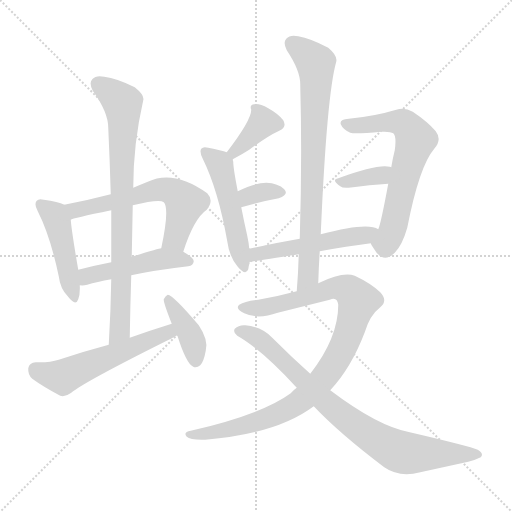
t = 0.00 s
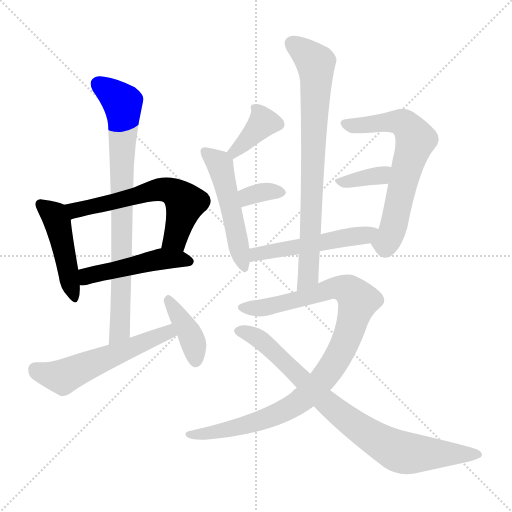
t = 2.15 s
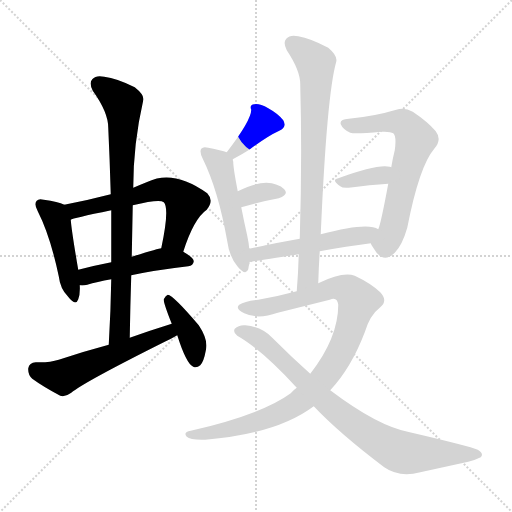
t = 4.29 s
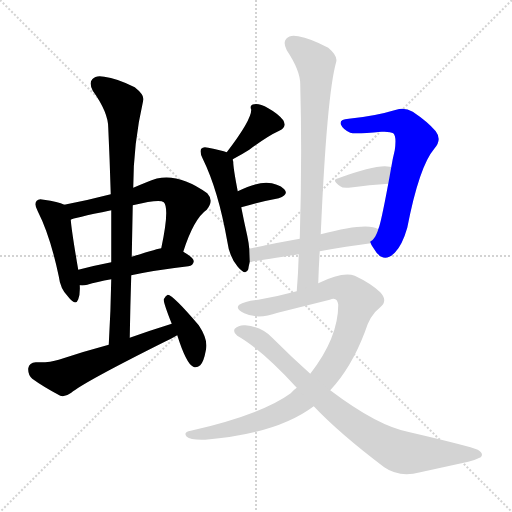
t = 6.44 s
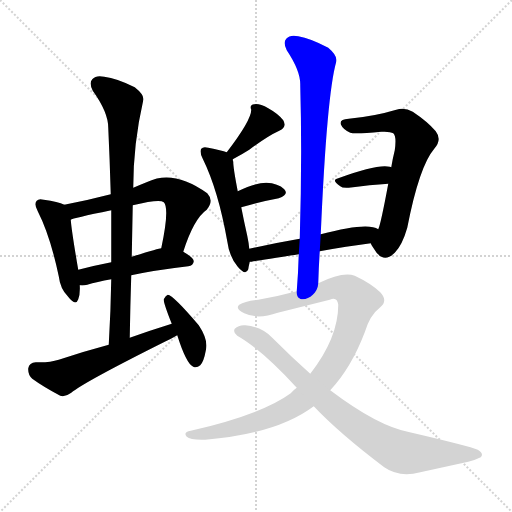
t = 8.58 s
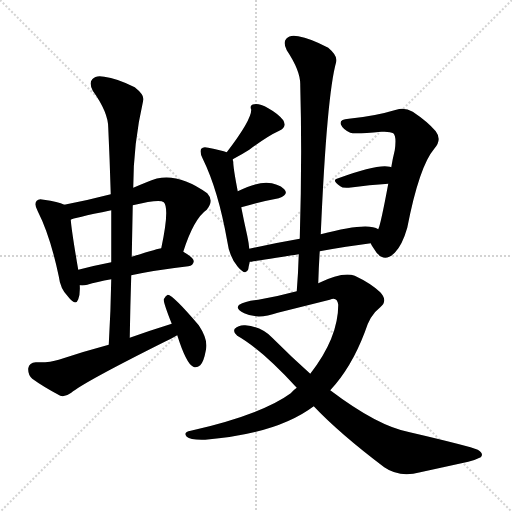
t = 10.73 s

The animated SVG that drew these frames (rendered in a browser with its animation timeline set to each time). Animation: 15 CSS @keyframes rules; one cycle of 10.73 s.

<svg version="1.1" viewBox="0 0 1024 1024" xmlns="http://www.w3.org/2000/svg">
  <g stroke="lightgray" stroke-dasharray="1,1" stroke-width="1" transform="scale(4, 4)">
    <line x1="0" y1="0" x2="256" y2="256"></line>
    <line x1="256" y1="0" x2="0" y2="256"></line>
    <line x1="128" y1="0" x2="128" y2="256"></line>
    <line x1="0" y1="128" x2="256" y2="128"></line>
  </g>
<g transform="scale(1, -1) translate(0, -900)">
   <style type="text/css">
    @keyframes keyframes0 {
      from {
       stroke: blue;
       stroke-dashoffset: 459;
       stroke-width: 128;
       }
       60% {
       animation-timing-function: step-end;
       stroke: blue;
       stroke-dashoffset: 0;
       stroke-width: 128;
       }
       to {
       stroke: black;
       stroke-width: 1024;
       }
       }
       #make-me-a-hanzi-animation-0 {
         animation: keyframes0 0.623535s both;
         animation-delay: 0.000000s;
         animation-timing-function: linear;
       }
    @keyframes keyframes1 {
      from {
       stroke: blue;
       stroke-dashoffset: 601;
       stroke-width: 128;
       }
       66% {
       animation-timing-function: step-end;
       stroke: blue;
       stroke-dashoffset: 0;
       stroke-width: 128;
       }
       to {
       stroke: black;
       stroke-width: 1024;
       }
       }
       #make-me-a-hanzi-animation-1 {
         animation: keyframes1 0.739095s both;
         animation-delay: 0.623535s;
         animation-timing-function: linear;
       }
    @keyframes keyframes2 {
      from {
       stroke: blue;
       stroke-dashoffset: 476;
       stroke-width: 128;
       }
       61% {
       animation-timing-function: step-end;
       stroke: blue;
       stroke-dashoffset: 0;
       stroke-width: 128;
       }
       to {
       stroke: black;
       stroke-width: 1024;
       }
       }
       #make-me-a-hanzi-animation-2 {
         animation: keyframes2 0.637370s both;
         animation-delay: 1.362630s;
         animation-timing-function: linear;
       }
    @keyframes keyframes3 {
      from {
       stroke: blue;
       stroke-dashoffset: 800;
       stroke-width: 128;
       }
       72% {
       animation-timing-function: step-end;
       stroke: blue;
       stroke-dashoffset: 0;
       stroke-width: 128;
       }
       to {
       stroke: black;
       stroke-width: 1024;
       }
       }
       #make-me-a-hanzi-animation-3 {
         animation: keyframes3 0.901042s both;
         animation-delay: 2.000000s;
         animation-timing-function: linear;
       }
    @keyframes keyframes4 {
      from {
       stroke: blue;
       stroke-dashoffset: 551;
       stroke-width: 128;
       }
       64% {
       animation-timing-function: step-end;
       stroke: blue;
       stroke-dashoffset: 0;
       stroke-width: 128;
       }
       to {
       stroke: black;
       stroke-width: 1024;
       }
       }
       #make-me-a-hanzi-animation-4 {
         animation: keyframes4 0.698405s both;
         animation-delay: 2.901042s;
         animation-timing-function: linear;
       }
    @keyframes keyframes5 {
      from {
       stroke: blue;
       stroke-dashoffset: 394;
       stroke-width: 128;
       }
       56% {
       animation-timing-function: step-end;
       stroke: blue;
       stroke-dashoffset: 0;
       stroke-width: 128;
       }
       to {
       stroke: black;
       stroke-width: 1024;
       }
       }
       #make-me-a-hanzi-animation-5 {
         animation: keyframes5 0.570638s both;
         animation-delay: 3.599447s;
         animation-timing-function: linear;
       }
    @keyframes keyframes6 {
      from {
       stroke: blue;
       stroke-dashoffset: 375;
       stroke-width: 128;
       }
       55% {
       animation-timing-function: step-end;
       stroke: blue;
       stroke-dashoffset: 0;
       stroke-width: 128;
       }
       to {
       stroke: black;
       stroke-width: 1024;
       }
       }
       #make-me-a-hanzi-animation-6 {
         animation: keyframes6 0.555176s both;
         animation-delay: 4.170085s;
         animation-timing-function: linear;
       }
    @keyframes keyframes7 {
      from {
       stroke: blue;
       stroke-dashoffset: 505;
       stroke-width: 128;
       }
       62% {
       animation-timing-function: step-end;
       stroke: blue;
       stroke-dashoffset: 0;
       stroke-width: 128;
       }
       to {
       stroke: black;
       stroke-width: 1024;
       }
       }
       #make-me-a-hanzi-animation-7 {
         animation: keyframes7 0.660970s both;
         animation-delay: 4.725260s;
         animation-timing-function: linear;
       }
    @keyframes keyframes8 {
      from {
       stroke: blue;
       stroke-dashoffset: 337;
       stroke-width: 128;
       }
       52% {
       animation-timing-function: step-end;
       stroke: blue;
       stroke-dashoffset: 0;
       stroke-width: 128;
       }
       to {
       stroke: black;
       stroke-width: 1024;
       }
       }
       #make-me-a-hanzi-animation-8 {
         animation: keyframes8 0.524251s both;
         animation-delay: 5.386230s;
         animation-timing-function: linear;
       }
    @keyframes keyframes9 {
      from {
       stroke: blue;
       stroke-dashoffset: 645;
       stroke-width: 128;
       }
       68% {
       animation-timing-function: step-end;
       stroke: blue;
       stroke-dashoffset: 0;
       stroke-width: 128;
       }
       to {
       stroke: black;
       stroke-width: 1024;
       }
       }
       #make-me-a-hanzi-animation-9 {
         animation: keyframes9 0.774902s both;
         animation-delay: 5.910482s;
         animation-timing-function: linear;
       }
    @keyframes keyframes10 {
      from {
       stroke: blue;
       stroke-dashoffset: 362;
       stroke-width: 128;
       }
       54% {
       animation-timing-function: step-end;
       stroke: blue;
       stroke-dashoffset: 0;
       stroke-width: 128;
       }
       to {
       stroke: black;
       stroke-width: 1024;
       }
       }
       #make-me-a-hanzi-animation-10 {
         animation: keyframes10 0.544596s both;
         animation-delay: 6.685384s;
         animation-timing-function: linear;
       }
    @keyframes keyframes11 {
      from {
       stroke: blue;
       stroke-dashoffset: 511;
       stroke-width: 128;
       }
       62% {
       animation-timing-function: step-end;
       stroke: blue;
       stroke-dashoffset: 0;
       stroke-width: 128;
       }
       to {
       stroke: black;
       stroke-width: 1024;
       }
       }
       #make-me-a-hanzi-animation-11 {
         animation: keyframes11 0.665853s both;
         animation-delay: 7.229980s;
         animation-timing-function: linear;
       }
    @keyframes keyframes12 {
      from {
       stroke: blue;
       stroke-dashoffset: 773;
       stroke-width: 128;
       }
       72% {
       animation-timing-function: step-end;
       stroke: blue;
       stroke-dashoffset: 0;
       stroke-width: 128;
       }
       to {
       stroke: black;
       stroke-width: 1024;
       }
       }
       #make-me-a-hanzi-animation-12 {
         animation: keyframes12 0.879069s both;
         animation-delay: 7.895833s;
         animation-timing-function: linear;
       }
    @keyframes keyframes13 {
      from {
       stroke: blue;
       stroke-dashoffset: 970;
       stroke-width: 128;
       }
       76% {
       animation-timing-function: step-end;
       stroke: blue;
       stroke-dashoffset: 0;
       stroke-width: 128;
       }
       to {
       stroke: black;
       stroke-width: 1024;
       }
       }
       #make-me-a-hanzi-animation-13 {
         animation: keyframes13 1.039388s both;
         animation-delay: 8.774902s;
         animation-timing-function: linear;
       }
    @keyframes keyframes14 {
      from {
       stroke: blue;
       stroke-dashoffset: 816;
       stroke-width: 128;
       }
       73% {
       animation-timing-function: step-end;
       stroke: blue;
       stroke-dashoffset: 0;
       stroke-width: 128;
       }
       to {
       stroke: black;
       stroke-width: 1024;
       }
       }
       #make-me-a-hanzi-animation-14 {
         animation: keyframes14 0.914062s both;
         animation-delay: 9.814290s;
         animation-timing-function: linear;
       }
</style>
<path d="M 128.5 490.5 Q 116.5 496.5 87.5 500.5 Q 77.5 503.5 73.5 498.5 Q 67.5 492.5 75.5 477.5 Q 100.5 428.5 117.5 347.5 Q 120.5 322.5 135.5 307.5 Q 151.5 286.5 156.5 301.5 Q 160.5 311.5 159.5 329.5 L 156.5 360.5 Q 143.5 435.5 141.5 460.5 C 139.5 486.5 139.5 486.5 128.5 490.5 Z" fill="lightgray"></path> 
<path d="M 366.5 396.5 Q 387.5 462.5 413.5 480.5 Q 428.5 498.5 414.5 513.5 Q 347.5 561.5 295.5 536.5 Q 280.5 530.5 266.5 524.5 L 221.5 511.5 Q 175.5 499.5 128.5 490.5 C 99.5 484.5 112.5 451.5 141.5 460.5 Q 144.5 463.5 222.5 479.5 L 265.5 489.5 Q 319.5 502.5 327.5 495.5 Q 339.5 483.5 322.5 403.5 C 316.5 374.5 357.5 368.5 366.5 396.5 Z" fill="lightgray"></path> 
<path d="M 262.5 349.5 Q 308.5 359.5 376.5 367.5 Q 386.5 368.5 387.5 377.5 Q 387.5 384.5 366.5 396.5 C 346.5 408.5 346.5 408.5 322.5 403.5 Q 318.5 403.5 263.5 386.5 L 222.5 375.5 Q 186.5 368.5 156.5 360.5 C 127.5 352.5 129.5 330.5 159.5 329.5 Q 166.5 328.5 174.5 330.5 Q 193.5 336.5 222.5 341.5 L 262.5 349.5 Z" fill="lightgray"></path> 
<path d="M 259.5 224.5 Q 260.5 288.5 262.5 349.5 L 263.5 386.5 Q 264.5 438.5 265.5 489.5 L 266.5 524.5 Q 266.5 612.5 286.5 699.5 Q 289.5 709.5 269.5 725.5 Q 233.5 743.5 208.5 746.5 Q 192.5 750.5 184.5 741.5 Q 177.5 734.5 185.5 718.5 Q 216.5 675.5 216.5 644.5 Q 219.5 580.5 221.5 511.5 L 222.5 479.5 Q 222.5 430.5 222.5 375.5 L 222.5 341.5 Q 221.5 278.5 217.5 210.5 C 215.5 180.5 258.5 194.5 259.5 224.5 Z" fill="lightgray"></path> 
<path d="M 343.5 252.5 Q 301.5 239.5 259.5 224.5 L 217.5 210.5 Q 168.5 197.5 117.5 180.5 Q 99.5 174.5 71.5 175.5 Q 58.5 174.5 56.5 163.5 Q 55.5 150.5 64.5 142.5 Q 86.5 126.5 120.5 108.5 Q 130.5 105.5 142.5 114.5 Q 167.5 135.5 329.5 216.5 Q 342.5 222.5 354.5 229.5 C 380.5 244.5 372.5 261.5 343.5 252.5 Z" fill="lightgray"></path> 
<path d="M 354.5 229.5 Q 372.5 172.5 386.5 166.5 Q 393.5 163.5 400.5 169.5 Q 407.5 176.5 411.5 198.5 Q 417.5 219.5 397.5 249.5 Q 346.5 309.5 335.5 310.5 Q 331.5 309.5 327.5 301.5 Q 326.5 295.5 343.5 252.5 L 354.5 229.5 Z" fill="lightgray"></path> 
<path d="M 465.5 581.5 Q 484.5 591.5 498.5 600.5 Q 534.5 627.5 558.5 638.5 Q 574.5 645.5 566.5 659.5 Q 556.5 672.5 536.5 683.5 Q 518.5 693.5 508.5 691.5 Q 498.5 690.5 502.5 680.5 Q 502.5 659.5 453.5 595.5 C 435.5 571.5 439.5 567.5 465.5 581.5 Z" fill="lightgray"></path> 
<path d="M 498.5 402.5 Q 497.5 414.5 494.5 428.5 Q 487.5 459.5 482.5 485.5 L 475.5 517.5 Q 466.5 563.5 466.5 576.5 Q 465.5 579.5 465.5 581.5 C 464.5 592.5 464.5 592.5 453.5 595.5 Q 443.5 599.5 416.5 604.5 Q 406.5 607.5 402.5 602.5 Q 398.5 596.5 405.5 582.5 Q 436.5 519.5 454.5 417.5 Q 458.5 386.5 475.5 366.5 Q 491.5 347.5 496.5 361.5 Q 497.5 368.5 499.5 376.5 L 498.5 402.5 Z" fill="lightgray"></path> 
<path d="M 482.5 485.5 Q 524.5 497.5 557.5 503.5 Q 578.5 510.5 568.5 521.5 Q 556.5 533.5 532.5 534.5 Q 510.5 534.5 475.5 517.5 C 448.5 504.5 453.5 477.5 482.5 485.5 Z" fill="lightgray"></path> 
<path d="M 741.5 413.5 Q 742.5 409.5 746.5 404.5 Q 765.5 370.5 789.5 394.5 Q 804.5 409.5 814.5 444.5 Q 838.5 567.5 868.5 602.5 Q 884.5 620.5 871.5 637.5 Q 855.5 656.5 825.5 676.5 Q 809.5 685.5 792.5 680.5 Q 749.5 667.5 697.5 662.5 Q 678.5 661.5 681.5 651.5 Q 685.5 641.5 700.5 634.5 Q 709.5 631.5 762.5 636.5 Q 780.5 637.5 786.5 633.5 Q 793.5 627.5 789.5 599.5 Q 785.5 583.5 782.5 565.5 L 776.5 532.5 Q 761.5 451.5 756.5 441.5 C 747.5 412.5 737.5 420.5 741.5 413.5 Z" fill="lightgray"></path> 
<path d="M 782.5 565.5 Q 781.5 566.5 779.5 566.5 Q 755.5 572.5 676.5 543.5 Q 661.5 540.5 680.5 527.5 Q 684.5 523.5 697.5 524.5 Q 740.5 530.5 776.5 532.5 C 806.5 534.5 811.5 556.5 782.5 565.5 Z" fill="lightgray"></path> 
<path d="M 639.5 397.5 Q 693.5 407.5 741.5 413.5 C 771.5 417.5 783.5 429.5 756.5 441.5 Q 735.5 456.5 641.5 431.5 L 599.5 422.5 Q 547.5 413.5 498.5 402.5 C 469.5 395.5 469.5 372.5 499.5 376.5 Q 502.5 376.5 597.5 391.5 L 639.5 397.5 Z" fill="lightgray"></path> 
<path d="M 636.5 333.5 Q 637.5 366.5 639.5 397.5 L 641.5 431.5 Q 653.5 710.5 672.5 776.5 Q 675.5 788.5 656.5 804.5 Q 620.5 823.5 596.5 827.5 Q 580.5 831.5 572.5 822.5 Q 565.5 815.5 573.5 799.5 Q 601.5 757.5 600.5 729.5 Q 604.5 585.5 599.5 422.5 L 597.5 391.5 Q 596.5 355.5 593.5 317.5 C 591.5 287.5 635.5 303.5 636.5 333.5 Z" fill="lightgray"></path> 
<path d="M 660.5 119.5 Q 702.5 164.5 729.5 235.5 Q 739.5 269.5 760.5 285.5 Q 776.5 298.5 760.5 315.5 Q 741.5 333.5 709.5 348.5 Q 685.5 357.5 636.5 333.5 L 593.5 317.5 Q 556.5 307.5 516.5 300.5 Q 489.5 297.5 478.5 290.5 Q 469.5 283.5 488.5 273.5 Q 515.5 260.5 555.5 274.5 Q 607.5 287.5 659.5 300.5 Q 674.5 307.5 676.5 290.5 Q 676.5 224.5 620.5 152.5 L 593.5 124.5 Q 587.5 120.5 581.5 113.5 Q 524.5 71.5 381.5 38.5 Q 365.5 35.5 373.5 26.5 Q 380.5 19.5 410.5 20.5 Q 554.5 32.5 627.5 87.5 L 660.5 119.5 Z" fill="lightgray"></path> 
<path d="M 627.5 87.5 Q 678.5 33.5 768.5 -34.5 Q 798.5 -55.5 840.5 -44.5 Q 895.5 -32.5 936.5 -23.5 Q 949.5 -20.5 961.5 -14.5 Q 968.5 -7.5 955.5 0.5 Q 939.5 7.5 819.5 35.5 Q 755.5 47.5 660.5 119.5 L 620.5 152.5 Q 583.5 185.5 544.5 224.5 Q 523.5 246.5 490.5 249.5 Q 477.5 250.5 469.5 242.5 Q 465.5 235.5 474.5 228.5 Q 522.5 201.5 593.5 124.5 L 627.5 87.5 Z" fill="lightgray"></path> 
      <clipPath id="make-me-a-hanzi-clip-0">
      <path d="M 128.5 490.5 Q 116.5 496.5 87.5 500.5 Q 77.5 503.5 73.5 498.5 Q 67.5 492.5 75.5 477.5 Q 100.5 428.5 117.5 347.5 Q 120.5 322.5 135.5 307.5 Q 151.5 286.5 156.5 301.5 Q 160.5 311.5 159.5 329.5 L 156.5 360.5 Q 143.5 435.5 141.5 460.5 C 139.5 486.5 139.5 486.5 128.5 490.5 Z" fill="lightgray"></path>
      </clipPath>
      <path clip-path="url(#make-me-a-hanzi-clip-0)" d="M 81.5 491.5 L 108.5 469.5 L 115.5 453.5 L 146.5 306.5 " fill="none" id="make-me-a-hanzi-animation-0" stroke-dasharray="331 662" stroke-linecap="round"></path>

      <clipPath id="make-me-a-hanzi-clip-1">
      <path d="M 366.5 396.5 Q 387.5 462.5 413.5 480.5 Q 428.5 498.5 414.5 513.5 Q 347.5 561.5 295.5 536.5 Q 280.5 530.5 266.5 524.5 L 221.5 511.5 Q 175.5 499.5 128.5 490.5 C 99.5 484.5 112.5 451.5 141.5 460.5 Q 144.5 463.5 222.5 479.5 L 265.5 489.5 Q 319.5 502.5 327.5 495.5 Q 339.5 483.5 322.5 403.5 C 316.5 374.5 357.5 368.5 366.5 396.5 Z" fill="lightgray"></path>
      </clipPath>
      <path clip-path="url(#make-me-a-hanzi-clip-1)" d="M 140.5 466.5 L 154.5 481.5 L 207.5 489.5 L 320.5 521.5 L 340.5 518.5 L 370.5 494.5 L 353.5 431.5 L 347.5 420.5 L 331.5 414.5 " fill="none" id="make-me-a-hanzi-animation-1" stroke-dasharray="473 946" stroke-linecap="round"></path>

      <clipPath id="make-me-a-hanzi-clip-2">
      <path d="M 262.5 349.5 Q 308.5 359.5 376.5 367.5 Q 386.5 368.5 387.5 377.5 Q 387.5 384.5 366.5 396.5 C 346.5 408.5 346.5 408.5 322.5 403.5 Q 318.5 403.5 263.5 386.5 L 222.5 375.5 Q 186.5 368.5 156.5 360.5 C 127.5 352.5 129.5 330.5 159.5 329.5 Q 166.5 328.5 174.5 330.5 Q 193.5 336.5 222.5 341.5 L 262.5 349.5 Z" fill="lightgray"></path>
      </clipPath>
      <path clip-path="url(#make-me-a-hanzi-clip-2)" d="M 166.5 337.5 L 178.5 349.5 L 280.5 374.5 L 324.5 382.5 L 377.5 377.5 " fill="none" id="make-me-a-hanzi-animation-2" stroke-dasharray="348 696" stroke-linecap="round"></path>

      <clipPath id="make-me-a-hanzi-clip-3">
      <path d="M 259.5 224.5 Q 260.5 288.5 262.5 349.5 L 263.5 386.5 Q 264.5 438.5 265.5 489.5 L 266.5 524.5 Q 266.5 612.5 286.5 699.5 Q 289.5 709.5 269.5 725.5 Q 233.5 743.5 208.5 746.5 Q 192.5 750.5 184.5 741.5 Q 177.5 734.5 185.5 718.5 Q 216.5 675.5 216.5 644.5 Q 219.5 580.5 221.5 511.5 L 222.5 479.5 Q 222.5 430.5 222.5 375.5 L 222.5 341.5 Q 221.5 278.5 217.5 210.5 C 215.5 180.5 258.5 194.5 259.5 224.5 Z" fill="lightgray"></path>
      </clipPath>
      <path clip-path="url(#make-me-a-hanzi-clip-3)" d="M 196.5 732.5 L 244.5 694.5 L 246.5 668.5 L 239.5 239.5 L 222.5 217.5 " fill="none" id="make-me-a-hanzi-animation-3" stroke-dasharray="672 1344" stroke-linecap="round"></path>

      <clipPath id="make-me-a-hanzi-clip-4">
      <path d="M 343.5 252.5 Q 301.5 239.5 259.5 224.5 L 217.5 210.5 Q 168.5 197.5 117.5 180.5 Q 99.5 174.5 71.5 175.5 Q 58.5 174.5 56.5 163.5 Q 55.5 150.5 64.5 142.5 Q 86.5 126.5 120.5 108.5 Q 130.5 105.5 142.5 114.5 Q 167.5 135.5 329.5 216.5 Q 342.5 222.5 354.5 229.5 C 380.5 244.5 372.5 261.5 343.5 252.5 Z" fill="lightgray"></path>
      </clipPath>
      <path clip-path="url(#make-me-a-hanzi-clip-4)" d="M 70.5 161.5 L 91.5 151.5 L 125.5 146.5 L 326.5 232.5 L 345.5 232.5 " fill="none" id="make-me-a-hanzi-animation-4" stroke-dasharray="423 846" stroke-linecap="round"></path>

      <clipPath id="make-me-a-hanzi-clip-5">
      <path d="M 354.5 229.5 Q 372.5 172.5 386.5 166.5 Q 393.5 163.5 400.5 169.5 Q 407.5 176.5 411.5 198.5 Q 417.5 219.5 397.5 249.5 Q 346.5 309.5 335.5 310.5 Q 331.5 309.5 327.5 301.5 Q 326.5 295.5 343.5 252.5 L 354.5 229.5 Z" fill="lightgray"></path>
      </clipPath>
      <path clip-path="url(#make-me-a-hanzi-clip-5)" d="M 335.5 302.5 L 385.5 219.5 L 391.5 178.5 " fill="none" id="make-me-a-hanzi-animation-5" stroke-dasharray="266 532" stroke-linecap="round"></path>

      <clipPath id="make-me-a-hanzi-clip-6">
      <path d="M 465.5 581.5 Q 484.5 591.5 498.5 600.5 Q 534.5 627.5 558.5 638.5 Q 574.5 645.5 566.5 659.5 Q 556.5 672.5 536.5 683.5 Q 518.5 693.5 508.5 691.5 Q 498.5 690.5 502.5 680.5 Q 502.5 659.5 453.5 595.5 C 435.5 571.5 439.5 567.5 465.5 581.5 Z" fill="lightgray"></path>
      </clipPath>
      <path clip-path="url(#make-me-a-hanzi-clip-6)" d="M 555.5 651.5 L 526.5 655.5 L 495.5 619.5 L 468.5 599.5 L 468.5 590.5 " fill="none" id="make-me-a-hanzi-animation-6" stroke-dasharray="247 494" stroke-linecap="round"></path>

      <clipPath id="make-me-a-hanzi-clip-7">
      <path d="M 498.5 402.5 Q 497.5 414.5 494.5 428.5 Q 487.5 459.5 482.5 485.5 L 475.5 517.5 Q 466.5 563.5 466.5 576.5 Q 465.5 579.5 465.5 581.5 C 464.5 592.5 464.5 592.5 453.5 595.5 Q 443.5 599.5 416.5 604.5 Q 406.5 607.5 402.5 602.5 Q 398.5 596.5 405.5 582.5 Q 436.5 519.5 454.5 417.5 Q 458.5 386.5 475.5 366.5 Q 491.5 347.5 496.5 361.5 Q 497.5 368.5 499.5 376.5 L 498.5 402.5 Z" fill="lightgray"></path>
      </clipPath>
      <path clip-path="url(#make-me-a-hanzi-clip-7)" d="M 410.5 597.5 L 440.5 569.5 L 486.5 366.5 " fill="none" id="make-me-a-hanzi-animation-7" stroke-dasharray="377 754" stroke-linecap="round"></path>

      <clipPath id="make-me-a-hanzi-clip-8">
      <path d="M 482.5 485.5 Q 524.5 497.5 557.5 503.5 Q 578.5 510.5 568.5 521.5 Q 556.5 533.5 532.5 534.5 Q 510.5 534.5 475.5 517.5 C 448.5 504.5 453.5 477.5 482.5 485.5 Z" fill="lightgray"></path>
      </clipPath>
      <path clip-path="url(#make-me-a-hanzi-clip-8)" d="M 489.5 492.5 L 493.5 504.5 L 505.5 511.5 L 537.5 517.5 L 559.5 514.5 " fill="none" id="make-me-a-hanzi-animation-8" stroke-dasharray="209 418" stroke-linecap="round"></path>

      <clipPath id="make-me-a-hanzi-clip-9">
      <path d="M 741.5 413.5 Q 742.5 409.5 746.5 404.5 Q 765.5 370.5 789.5 394.5 Q 804.5 409.5 814.5 444.5 Q 838.5 567.5 868.5 602.5 Q 884.5 620.5 871.5 637.5 Q 855.5 656.5 825.5 676.5 Q 809.5 685.5 792.5 680.5 Q 749.5 667.5 697.5 662.5 Q 678.5 661.5 681.5 651.5 Q 685.5 641.5 700.5 634.5 Q 709.5 631.5 762.5 636.5 Q 780.5 637.5 786.5 633.5 Q 793.5 627.5 789.5 599.5 Q 785.5 583.5 782.5 565.5 L 776.5 532.5 Q 761.5 451.5 756.5 441.5 C 747.5 412.5 737.5 420.5 741.5 413.5 Z" fill="lightgray"></path>
      </clipPath>
      <path clip-path="url(#make-me-a-hanzi-clip-9)" d="M 692.5 652.5 L 728.5 648.5 L 764.5 655.5 L 805.5 654.5 L 831.5 620.5 L 782.5 431.5 L 771.5 413.5 L 755.5 415.5 " fill="none" id="make-me-a-hanzi-animation-9" stroke-dasharray="517 1034" stroke-linecap="round"></path>

      <clipPath id="make-me-a-hanzi-clip-10">
      <path d="M 782.5 565.5 Q 781.5 566.5 779.5 566.5 Q 755.5 572.5 676.5 543.5 Q 661.5 540.5 680.5 527.5 Q 684.5 523.5 697.5 524.5 Q 740.5 530.5 776.5 532.5 C 806.5 534.5 811.5 556.5 782.5 565.5 Z" fill="lightgray"></path>
      </clipPath>
      <path clip-path="url(#make-me-a-hanzi-clip-10)" d="M 677.5 535.5 L 752.5 547.5 L 779.5 560.5 " fill="none" id="make-me-a-hanzi-animation-10" stroke-dasharray="234 468" stroke-linecap="round"></path>

      <clipPath id="make-me-a-hanzi-clip-11">
      <path d="M 639.5 397.5 Q 693.5 407.5 741.5 413.5 C 771.5 417.5 783.5 429.5 756.5 441.5 Q 735.5 456.5 641.5 431.5 L 599.5 422.5 Q 547.5 413.5 498.5 402.5 C 469.5 395.5 469.5 372.5 499.5 376.5 Q 502.5 376.5 597.5 391.5 L 639.5 397.5 Z" fill="lightgray"></path>
      </clipPath>
      <path clip-path="url(#make-me-a-hanzi-clip-11)" d="M 500.5 383.5 L 522.5 394.5 L 749.5 436.5 " fill="none" id="make-me-a-hanzi-animation-11" stroke-dasharray="383 766" stroke-linecap="round"></path>

      <clipPath id="make-me-a-hanzi-clip-12">
      <path d="M 636.5 333.5 Q 637.5 366.5 639.5 397.5 L 641.5 431.5 Q 653.5 710.5 672.5 776.5 Q 675.5 788.5 656.5 804.5 Q 620.5 823.5 596.5 827.5 Q 580.5 831.5 572.5 822.5 Q 565.5 815.5 573.5 799.5 Q 601.5 757.5 600.5 729.5 Q 604.5 585.5 599.5 422.5 L 597.5 391.5 Q 596.5 355.5 593.5 317.5 C 591.5 287.5 635.5 303.5 636.5 333.5 Z" fill="lightgray"></path>
      </clipPath>
      <path clip-path="url(#make-me-a-hanzi-clip-12)" d="M 584.5 813.5 L 631.5 773.5 L 632.5 745.5 L 616.5 348.5 L 598.5 324.5 " fill="none" id="make-me-a-hanzi-animation-12" stroke-dasharray="645 1290" stroke-linecap="round"></path>

      <clipPath id="make-me-a-hanzi-clip-13">
      <path d="M 660.5 119.5 Q 702.5 164.5 729.5 235.5 Q 739.5 269.5 760.5 285.5 Q 776.5 298.5 760.5 315.5 Q 741.5 333.5 709.5 348.5 Q 685.5 357.5 636.5 333.5 L 593.5 317.5 Q 556.5 307.5 516.5 300.5 Q 489.5 297.5 478.5 290.5 Q 469.5 283.5 488.5 273.5 Q 515.5 260.5 555.5 274.5 Q 607.5 287.5 659.5 300.5 Q 674.5 307.5 676.5 290.5 Q 676.5 224.5 620.5 152.5 L 593.5 124.5 Q 587.5 120.5 581.5 113.5 Q 524.5 71.5 381.5 38.5 Q 365.5 35.5 373.5 26.5 Q 380.5 19.5 410.5 20.5 Q 554.5 32.5 627.5 87.5 L 660.5 119.5 Z" fill="lightgray"></path>
      </clipPath>
      <path clip-path="url(#make-me-a-hanzi-clip-13)" d="M 486.5 284.5 L 530.5 285.5 L 670.5 324.5 L 697.5 319.5 L 716.5 298.5 L 694.5 224.5 L 675.5 184.5 L 653.5 151.5 L 599.5 96.5 L 516.5 57.5 L 418.5 33.5 L 380.5 30.5 " fill="none" id="make-me-a-hanzi-animation-13" stroke-dasharray="842 1684" stroke-linecap="round"></path>

      <clipPath id="make-me-a-hanzi-clip-14">
      <path d="M 627.5 87.5 Q 678.5 33.5 768.5 -34.5 Q 798.5 -55.5 840.5 -44.5 Q 895.5 -32.5 936.5 -23.5 Q 949.5 -20.5 961.5 -14.5 Q 968.5 -7.5 955.5 0.5 Q 939.5 7.5 819.5 35.5 Q 755.5 47.5 660.5 119.5 L 620.5 152.5 Q 583.5 185.5 544.5 224.5 Q 523.5 246.5 490.5 249.5 Q 477.5 250.5 469.5 242.5 Q 465.5 235.5 474.5 228.5 Q 522.5 201.5 593.5 124.5 L 627.5 87.5 Z" fill="lightgray"></path>
      </clipPath>
      <path clip-path="url(#make-me-a-hanzi-clip-14)" d="M 478.5 237.5 L 517.5 222.5 L 657.5 90.5 L 785.5 2.5 L 814.5 -6.5 L 954.5 -8.5 " fill="none" id="make-me-a-hanzi-animation-14" stroke-dasharray="688 1376" stroke-linecap="round"></path>

</g>
</svg>
